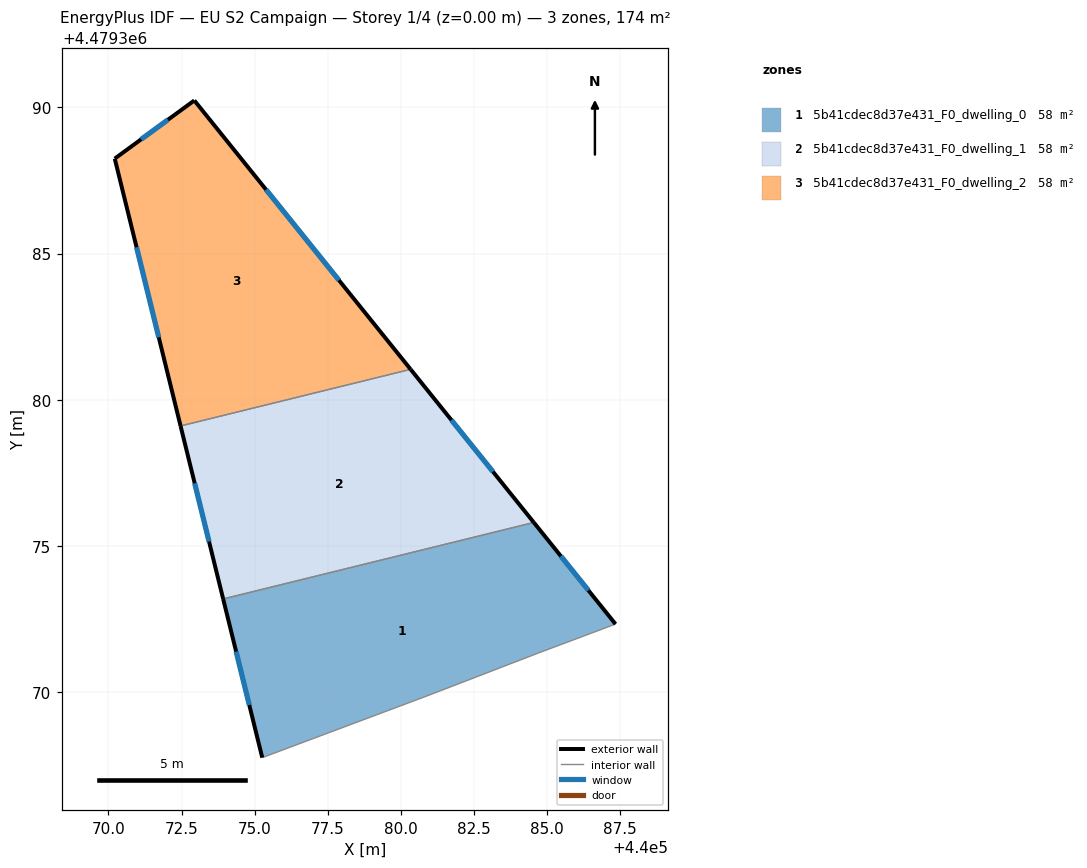
=== STOREY PLAN SPEC (per zone: floor XY polygon, exterior-wall plan segments, windows/doors) ===
zone 1: 5b41cdec8d37e431_F0_dwelling_0  (58.0 m²)
  floor: (440084.70, 4479371.35) (440087.33, 4479372.33) (440084.54, 4479375.81) (440073.92, 4479373.19) (440075.26, 4479367.77) (440080.89, 4479369.88)
  exterior wall: (440075.26, 4479367.77) – (440073.92, 4479373.19)  [5.6 m]
    window: (440074.82, 4479369.57) – (440074.36, 4479371.40)  [1.9 m²]
  exterior wall: (440084.54, 4479375.81) – (440087.33, 4479372.33)  [4.5 m]
    window: (440085.47, 4479374.66) – (440086.41, 4479373.49)  [1.5 m²]
  interior walls: 4
zone 2: 5b41cdec8d37e431_F0_dwelling_1  (58.0 m²)
  floor: (440084.54, 4479375.81) (440080.33, 4479381.04) (440072.47, 4479379.11) (440073.92, 4479373.19)
  exterior wall: (440080.33, 4479381.04) – (440084.54, 4479375.81)  [6.7 m]
    window: (440081.73, 4479379.31) – (440083.15, 4479377.54)  [2.3 m²]
  exterior wall: (440073.92, 4479373.19) – (440072.47, 4479379.11)  [6.1 m]
    window: (440073.44, 4479375.15) – (440072.95, 4479377.15)  [2.1 m²]
  interior walls: 2
zone 3: 5b41cdec8d37e431_F0_dwelling_2  (58.0 m²)
  floor: (440080.33, 4479381.04) (440072.94, 4479390.23) (440070.22, 4479388.25) (440072.47, 4479379.11)
  exterior wall: (440070.22, 4479388.25) – (440072.94, 4479390.23)  [3.4 m]
    window: (440071.12, 4479388.90) – (440072.03, 4479389.58)  [1.1 m²]
  exterior wall: (440072.94, 4479390.23) – (440080.33, 4479381.04)  [11.8 m]
    window: (440075.39, 4479387.19) – (440077.88, 4479384.09)  [4.0 m²]
  exterior wall: (440072.47, 4479379.11) – (440070.22, 4479388.25)  [9.4 m]
    window: (440071.72, 4479382.14) – (440070.96, 4479385.22)  [3.2 m²]
  interior walls: 1

=== DERIVED (storey summary) ===
Building: EU S2 Campaign
Storey: 1 of 4  (floor level z = 0.00 m)
Storey gross floor area: 173.9 m²
Zones on this storey: 3
  - 5b41cdec8d37e431_F0_dwelling_0: floor 58.0 m²; exterior wall 10.0 m (30.1 m²); 2 window(s) 3.4 m²; WWR 11.4%
  - 5b41cdec8d37e431_F0_dwelling_1: floor 58.0 m²; exterior wall 12.8 m (38.4 m²); 2 window(s) 4.4 m²; WWR 11.4%
  - 5b41cdec8d37e431_F0_dwelling_2: floor 58.0 m²; exterior wall 24.6 m (73.7 m²); 3 window(s) 8.4 m²; WWR 11.4%
Zone adjacency (shared interzone walls):
  - 5b41cdec8d37e431_F0_dwelling_0 ↔ 5b41cdec8d37e431_F0_dwelling_1
  - 5b41cdec8d37e431_F0_dwelling_1 ↔ 5b41cdec8d37e431_F0_dwelling_2